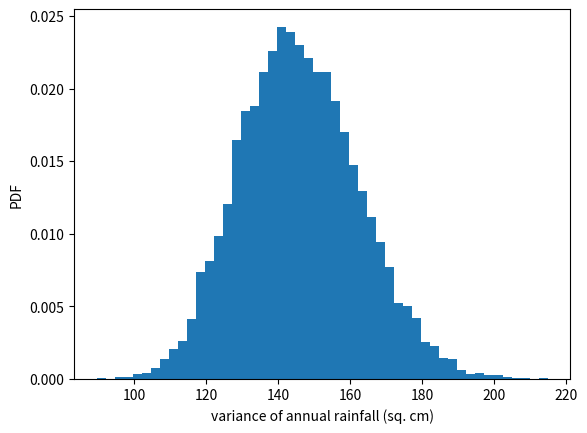

Generate this figure with matplotlib:
'''
Bootstrap replicates of other statistics

We saw in a previous exercise that the mean is Normally distributed. This does not necessarily hold for other statistics, but no worry: as hackers, we can always take bootstrap replicates! In this exercise, you'll generate bootstrap replicates for the variance of the annual rainfall at the Sheffield Weather Station and plot the histogram of the replicates.

Here, you will make use of the draw_bs_reps() function you defined a few exercises ago. It is provided below for your reference:

|   def draw_bs_reps(data, func, size=1):
|       return np.array([bootstrap_replicate_1d(data, func) for _ in range(size)])
'''

import matplotlib.pyplot as plt
import numpy as np

rainfall = np.array([
     875.5,   648.2,   788.1,   940.3,   491.1,   743.5,   730.1,
     686.5,   878.8,   865.6,   654.9,   831.5,   798.1,   681.8,
     743.8,   689.1,   752.1,   837.2,   710.6,   749.2,   967.1,
     701.2,   619.0,   747.6,   803.4,   645.6,   804.1,   787.4,
     646.8,   997.1,   774.0,   734.5,   835.0,   840.7,   659.6,
     828.3,   909.7,   856.9,   578.3,   904.2,   883.9,   740.1,
     773.9,   741.4,   866.8,   871.1,   712.5,   919.2,   927.9,
     809.4,   633.8,   626.8,   871.3,   774.3,   898.8,   789.6,
     936.3,   765.4,   882.1,   681.1,   661.3,   847.9,   683.9,
     985.7,   771.1,   736.6,   713.2,   774.5,   937.7,   694.5,
     598.2,   983.8,   700.2,   901.3,   733.5,   964.4,   609.3,
    1035.2,   718.0,   688.6,   736.8,   643.3,  1038.5,   969.0,
     802.7,   876.6,   944.7,   786.6,   770.4,   808.6,   761.3,
     774.2,   559.3,   674.2,   883.6,   823.9,   960.4,   877.8,
     940.6,   831.8,   906.2,   866.5,   674.1,   998.1,   789.3,
     915.0,   737.1,   763.0,   666.7,   824.5,   913.8,   905.1,
     667.8,   747.4,   784.7,   925.4,   880.2,  1086.9,   764.4,
    1050.1,   595.2,   855.2,   726.9,   785.2,   948.8,   970.6,
     896.0,   618.4,   572.4,  1146.4,   728.2,   864.2,   793.0
])

def bootstrap_replicate_1d(data, func):
    return func(np.random.choice(data, size=len(data)))

def draw_bs_reps(data, func, size=1):
    return np.array([bootstrap_replicate_1d(data, func) for _ in range(size)])

'''
INSTRUCTIONS

*   Draw 10000 bootstrap replicates of the variance in annual rainfall using your draw_bs_reps() function.
Hint: Pass in np.var for computing the variance.
*   Divide your variance replicates - bs_replicates - by 100 to put the variance in units of square centimeters for convenience.
*   Make a histogram of bs_replicates using the normed=True keyword argument and 50 bins.
'''

# Generate 10,000 bootstrap replicates of the variance: bs_replicates
bs_replicates = draw_bs_reps(rainfall, np.var, size=10000)

# Put the variance in units of square centimeters
bs_replicates /= 100

# Make a histogram of the results
_ = plt.hist(bs_replicates, density=True, bins=50)
_ = plt.xlabel('variance of annual rainfall (sq. cm)')
_ = plt.ylabel('PDF')

# Show the plot
plt.show()
